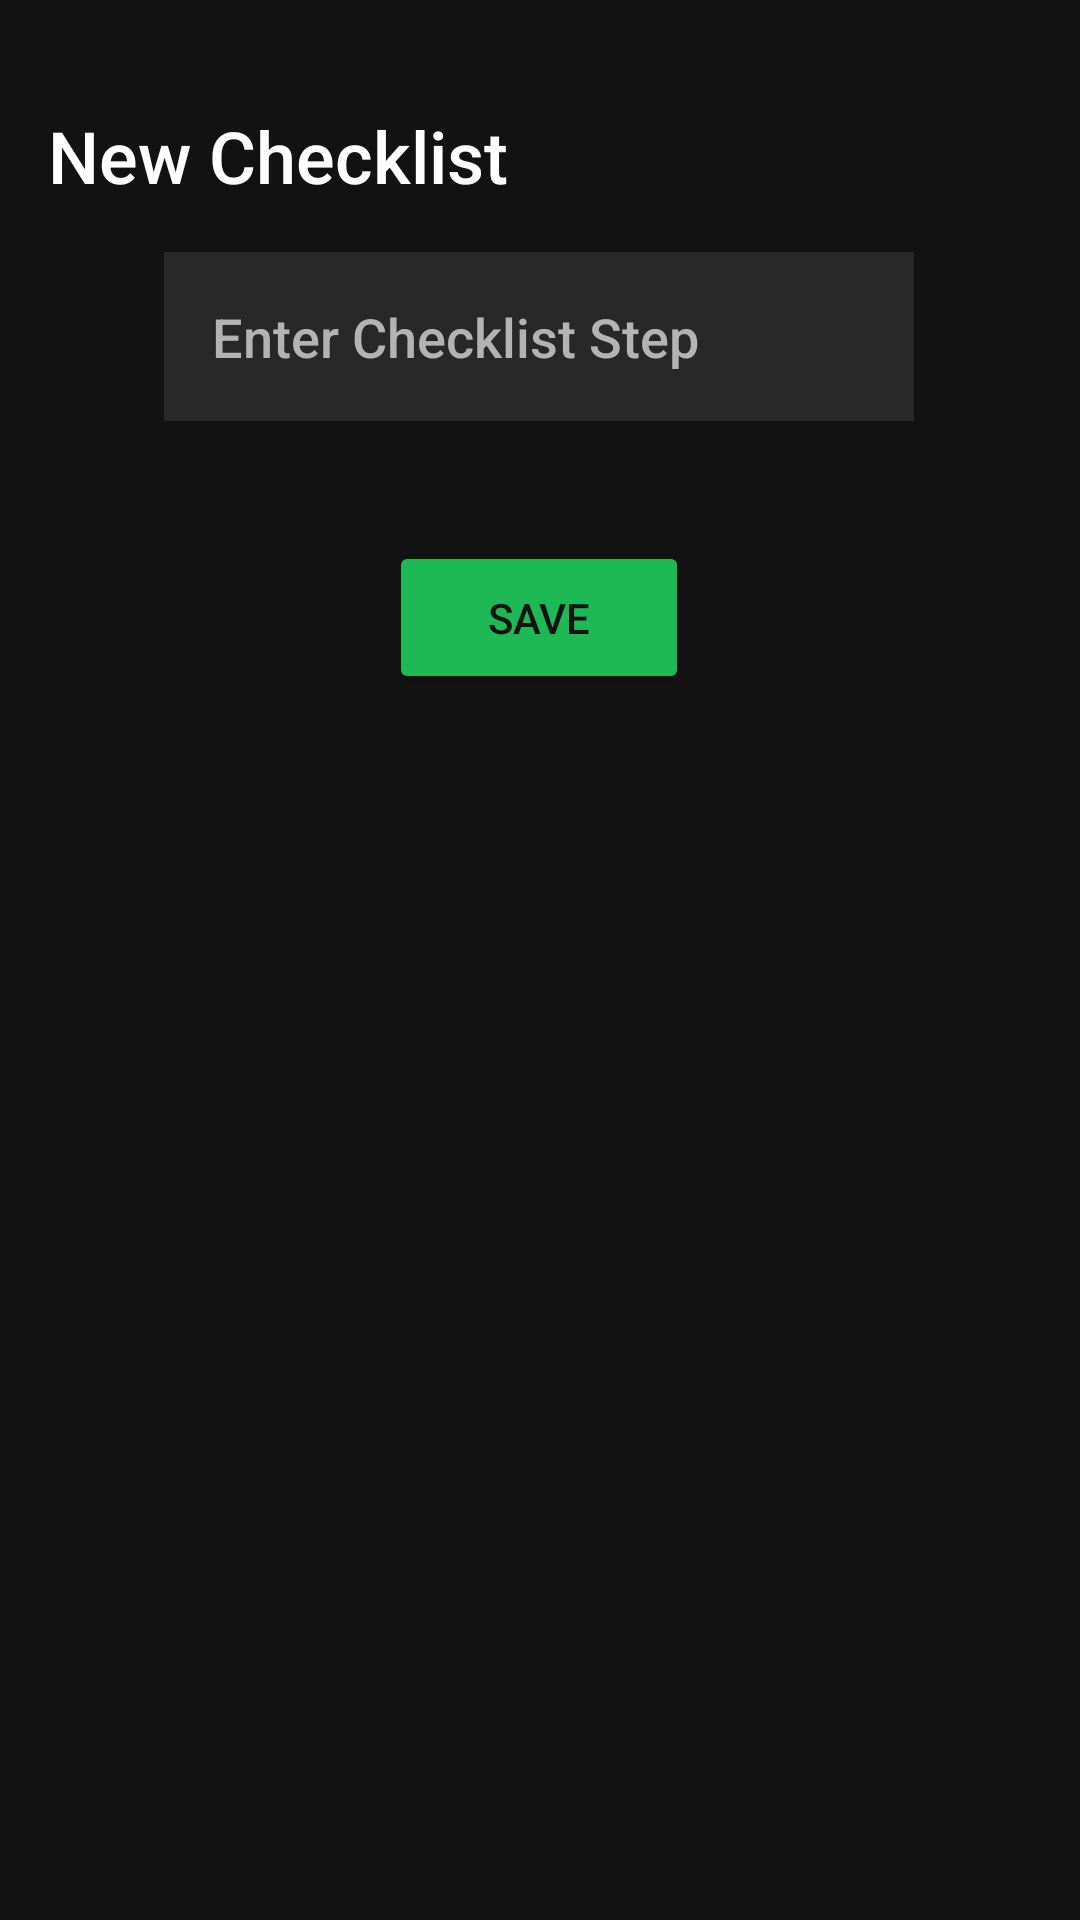

Write the Android layout XML for this screen, with the resource values it uses.
<!-- AndroidManifest.xml: activity theme Theme.FixFlow -->
<!-- res/layout/activity_new_checklist.xml -->
<?xml version="1.0" encoding="utf-8"?>
<androidx.constraintlayout.widget.ConstraintLayout
    xmlns:android="http://schemas.android.com/apk/res/android"
    xmlns:app="http://schemas.android.com/apk/res-auto"
    xmlns:tools="http://schemas.android.com/tools"
    android:layout_width="match_parent"
    android:layout_height="match_parent"
    android:background="@color/spotify_black"
    android:padding="16dp"
    tools:context=".NewChecklistActivity">



    <EditText
        android:id="@+id/etChecklistStep"
        android:layout_width="250dp"
        android:layout_height="wrap_content"
        android:layout_marginTop="68dp"
        android:background="@color/spotify_dark_gray"
        android:fontFamily="sans-serif-medium"
        android:hint="@string/enter_checklist_step"
        android:importantForAutofill="no"
        android:inputType="text"
        android:padding="16dp"
        android:textColor="@color/spotify_white"
        android:textColorHint="@color/spotify_light_gray"
        app:layout_constraintEnd_toEndOf="parent"
        app:layout_constraintHorizontal_bias="0.496"
        app:layout_constraintStart_toStartOf="parent"
        app:layout_constraintTop_toTopOf="parent" />

    <Button
        android:id="@+id/btnSaveChecklist"
        android:layout_width="100dp"
        android:layout_height="wrap_content"
        android:layout_marginTop="40dp"
        android:backgroundTint="@color/spotify_green"
        android:fontFamily="sans-serif-medium"
        android:padding="16dp"
        android:text="@string/save"
        android:textColor="@color/spotify_black"
        app:layout_constraintEnd_toEndOf="parent"
        app:layout_constraintHorizontal_bias="0.498"
        app:layout_constraintStart_toStartOf="parent"
        app:layout_constraintTop_toBottomOf="@id/etChecklistStep" />

    <TextView
        android:id="@+id/tvTitle"
        android:layout_width="wrap_content"
        android:layout_height="wrap_content"
        android:text="@string/new_checklist"
        android:textColor="@color/spotify_white"
        android:textSize="24sp"
        android:fontFamily="sans-serif-medium"
        app:layout_constraintBottom_toTopOf="@id/etChecklistStep"
        app:layout_constraintStart_toStartOf="parent"
        android:layout_marginBottom="16dp"
        android:layout_marginTop="20dp" />

</androidx.constraintlayout.widget.ConstraintLayout>
<!-- resources referenced by this layout -->
<resources>
  <color name="spotify_black">#121212</color>
  <color name="spotify_dark_gray">#282828</color>
  <color name="spotify_green">#1DB954</color>
  <color name="spotify_light_gray">#B3B3B3</color>
  <color name="spotify_white">#FFFFFF</color>
  <string name="enter_checklist_step">Enter Checklist Step</string>
  <string name="new_checklist">New Checklist</string>
  <string name="save">Save</string>
  <style name="Theme.FixFlow" parent="Theme.MaterialComponents.DayNight.NoActionBar">
          <item name="colorPrimary">@color/spotify_green</item>
          <item name="colorPrimaryVariant">@color/spotify_dark_gray</item>
          <item name="colorOnPrimary">@color/spotify_white</item>
          <item name="android:windowBackground">@color/spotify_black</item>
          <item name="android:statusBarColor">@color/spotify_black</item>
  
          
          <item name="materialButtonStyle">@style/Widget.FixFlow.Button</item>
      </style>
  <style name="Widget.FixFlow.Button" parent="Widget.MaterialComponents.Button">
          <item name="android:textColor">@color/spotify_white</item>
          <item name="android:textSize">16sp</item>
          <item name="android:letterSpacing">0.05</item>
          <item name="android:textAllCaps">false</item>
          <item name="cornerRadius">24dp</item>
          <item name="backgroundTint">@color/spotify_green</item>
          <item name="android:paddingTop">16dp</item>
          <item name="android:paddingBottom">16dp</item>
          <item name="android:elevation">4dp</item>
      </style>
</resources>
